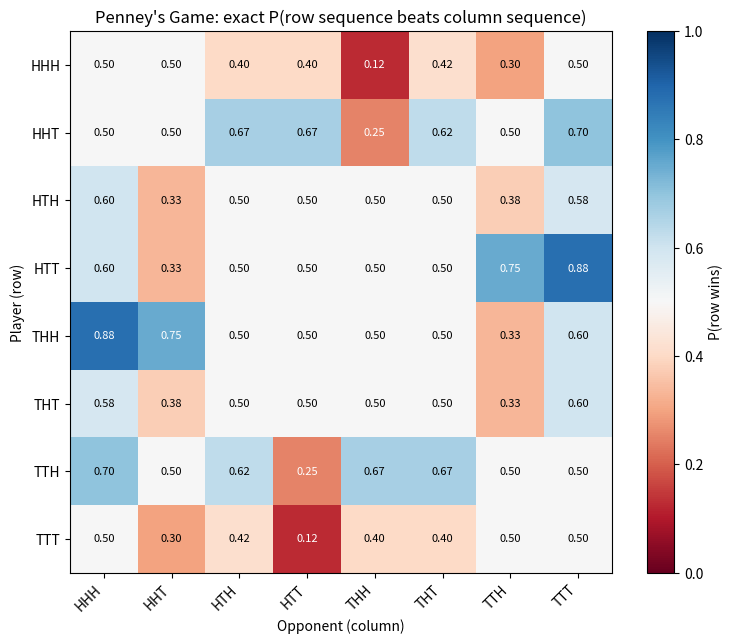
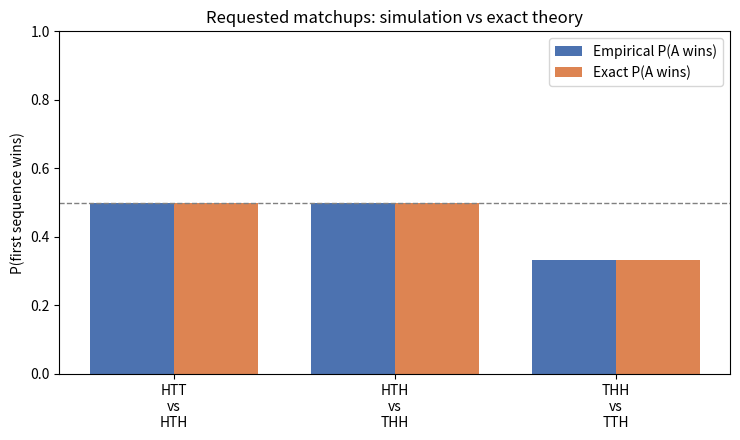

Recreate these plots in Python, in order.
import random
from collections import Counter

random.seed(42)  # reproducibility

def play_one_race(seq_a, seq_b):
    """
    Flip a fair coin until seq_a or seq_b appears as the most recent 3 tosses.
    Returns A if seq_a appears first and B if seq_b appears first.

    We keep only a rolling window of the last 3 tosses, since a length-3
    pattern can only ever match against the three most recent flips.
    """
    window = ""
    for _ in range(3):
        window += random.choice("HT")

    while True:
        if window == seq_a:
            return "A"
        if window == seq_b:
            return "B"
        window = window[1:] + random.choice("HT")


def run_match(seq_a, seq_b, trials=100_000):
    results = Counter()
    for _ in range(trials):
        results[play_one_race(seq_a, seq_b)] += 1
    p_a = results["A"] / trials
    p_b = results["B"] / trials
    return p_a, p_b


def correlation(x, y):
    L = len(x)
    total = 0
    for k in range(L):
        if x[k:] == y[: L - k]:
            total += 2 ** (L - 1 - k)
    return total


def conway_odds(seq_a, seq_b):

    AA = correlation(seq_a, seq_a)
    AB = correlation(seq_a, seq_b)
    BB = correlation(seq_b, seq_b)
    BA = correlation(seq_b, seq_a)

    odds_a = BB - BA  
    odds_b = AA - AB  
    p_a = odds_a / (odds_a + odds_b)
    return p_a, odds_a, odds_b


#running the matches
MATCHUPS = [
    ("HTT", "HTH"),
    ("HTH", "THH"),
    ("THH", "TTH"),
]

TRIALS = 100_000


def main():
    print(f"Penney's Game simulation  ({TRIALS:,} races per matchup)\n")
    print(f"{'Matchup':<14}{'Emp. P(A)':>12}{'Exact P(A)':>13}{'Exact odds':>14}")
    print("-" * 53)

    rows = []
    for a, b in MATCHUPS:
        emp_a, emp_b = run_match(a, b, TRIALS)
        exact_a, oa, ob = conway_odds(a, b)
        rows.append((a, b, emp_a, emp_b, exact_a, oa, ob))
        print(f"{a} vs {b:<6}{emp_a:>12.4f}{exact_a:>13.4f}{f'{oa}:{ob}':>14}")

    print()
    for a, b, emp_a, emp_b, exact_a, oa, ob in rows:
        winner = a if exact_a > 0.5 else b
        print(f"  {a} vs {b}: {winner} wins "
              f"(empirical {max(emp_a, emp_b):.1%}, exact {max(exact_a, 1-exact_a):.1%})")

    with open("penney_results.txt", "w") as f:
        for a, b, emp_a, emp_b, exact_a, oa, ob in rows:
            f.write(f"{a},{b},{emp_a:.5f},{emp_b:.5f},{exact_a:.5f},{oa},{ob}\n")

    build_full_matrix_and_plot()


#visualisation of results
def build_full_matrix_and_plot():
    import numpy as np
    import matplotlib.pyplot as plt

    seqs = ["HHH", "HHT", "HTH", "HTT", "THH", "THT", "TTH", "TTT"]
    n = len(seqs)

    M = np.full((n, n), 0.5)
    for i, a in enumerate(seqs):
        for j, b in enumerate(seqs):
            if i != j:
                M[i, j] = conway_odds(a, b)[0]

    #heatmap
    fig, ax = plt.subplots(figsize=(8, 6.5))
    im = ax.imshow(M, cmap="RdBu", vmin=0, vmax=1)
    ax.set_xticks(range(n)); ax.set_yticks(range(n))
    ax.set_xticklabels(seqs, rotation=45, ha="right")
    ax.set_yticklabels(seqs)
    ax.set_xlabel("Opponent (column)")
    ax.set_ylabel("Player (row)")
    ax.set_title("Penney's Game: exact P(row sequence beats column sequence)")
    for i in range(n):
        for j in range(n):
            val = M[i, j]
            ax.text(j, i, f"{val:.2f}",
                    ha="center", va="center",
                    color="white" if abs(val - 0.5) > 0.22 else "black",
                    fontsize=8)
    fig.colorbar(im, ax=ax, label="P(row wins)")
    fig.tight_layout()
    fig.savefig("penney_heatmap.png", dpi=130)
    plt.close(fig)

    fig, ax = plt.subplots(figsize=(7.5, 4.5))
    labels = [f"{a}\nvs\n{b}" for a, b in MATCHUPS]
    emp = []
    exa = []
    for a, b in MATCHUPS:
        ea, _ = run_match(a, b, TRIALS)
        emp.append(ea)
        exa.append(conway_odds(a, b)[0])
    x = np.arange(len(labels)); w = 0.38
    ax.bar(x - w/2, emp, w, label="Empirical P(A wins)", color="#4C72B0")
    ax.bar(x + w/2, exa, w, label="Exact P(A wins)", color="#DD8452")
    ax.axhline(0.5, ls="--", color="gray", lw=1)
    ax.set_xticks(x); ax.set_xticklabels(labels)
    ax.set_ylabel("P(first sequence wins)")
    ax.set_ylim(0, 1)
    ax.set_title("Requested matchups: simulation vs exact theory")
    ax.legend()
    fig.tight_layout()
    fig.savefig("penney_matchups.png", dpi=130)
    plt.close(fig)

    print("\nNon-transitive cycle (each beats the next, exact P):")
    cycle = ["THH", "HHT", "HTT", "TTH", "THH"]
    for a, b in zip(cycle, cycle[1:]):
        p = conway_odds(a, b)[0]
        print(f"  {a} beats {b}: P = {p:.3f}")
    print("  ...back to the start: the relation loops, so there is no global winner.")


if __name__ == "__main__":
    main()
